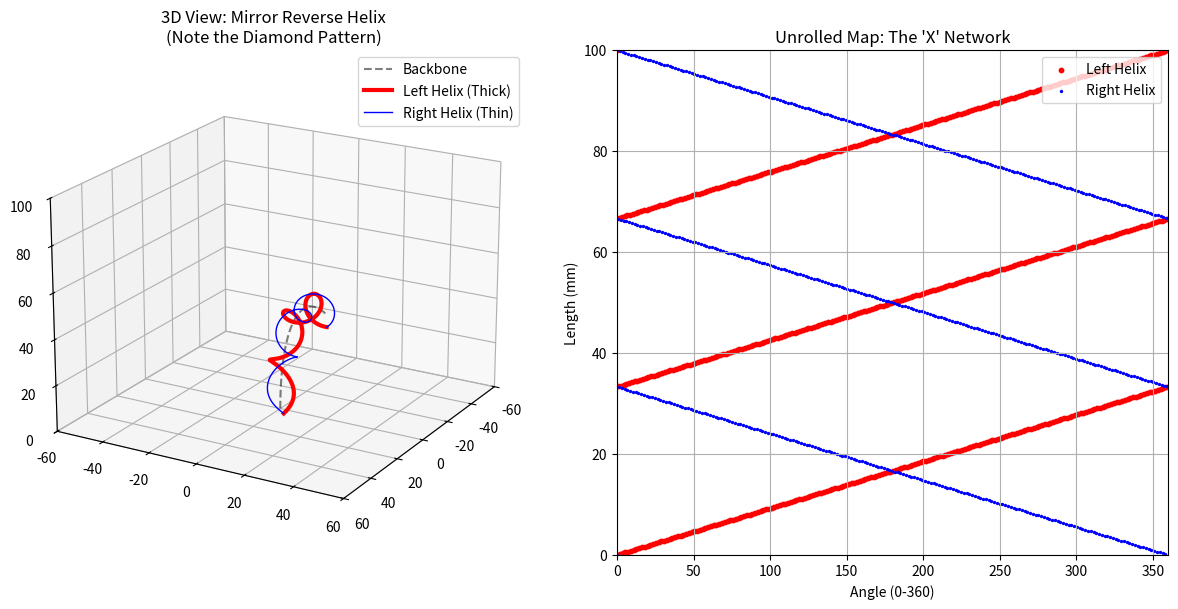

The script that saved this image:
import numpy as np
import matplotlib.pyplot as plt
from mpl_toolkits.mplot3d import Axes3D

# ==========================================
# 物理配置
# ==========================================
ROBOT_LENGTH = 100.0
ROBOT_RADIUS = 5.0
NUM_POINTS = 600


# ==========================================
# 核心引擎 (PCC)
# ==========================================
def get_pcc_frame(s, kappa, phi):
    if abs(kappa) < 1e-6:
        return np.array([0, 0, s]), np.eye(3)

    r = 1.0 / kappa;
    theta = s * kappa
    x_loc = r * (1 - np.cos(theta));
    z_loc = r * np.sin(theta)

    cp, sp = np.cos(phi), np.sin(phi)
    R_phi = np.array([[cp, -sp, 0], [sp, cp, 0], [0, 0, 1]])

    pos = R_phi @ np.array([x_loc, 0, z_loc])

    ct, st = np.cos(theta), np.sin(theta)
    tangent = R_phi @ np.array([st, 0, ct])
    normal = R_phi @ np.array([ct, 0, -st])
    binormal = np.cross(tangent, normal)
    rot = np.column_stack((normal, binormal, tangent))

    return pos, rot


def generate_cross_helix(kappa, phi):
    s_steps = np.linspace(0, ROBOT_LENGTH, NUM_POINTS)
    backbone = []

    # 定义两根反向螺旋
    # Helix 1: 左旋 (CCW), 3圈, 粗线
    # Helix 2: 右旋 (CW),  3圈, 细线
    # sign: +1 或 -1 控制旋转方向
    wires_config = [
        {"turns": 3.0, "dir": 1, "phase": 0},
        {"turns": 3.0, "dir": -1, "phase": 0}  # 镜面反向
    ]

    wires_points = [[] for _ in range(len(wires_config))]

    for s in s_steps:
        center, rot = get_pcc_frame(s, kappa, phi)
        backbone.append(center)

        for i, conf in enumerate(wires_config):
            # 核心修改：引入 direction (+1/-1)
            # angle = dir * (s/L * 2pi * N) + phase
            angle = conf["dir"] * (s / ROBOT_LENGTH) * 2 * np.pi * conf["turns"] + conf["phase"]

            local = np.array([
                ROBOT_RADIUS * np.cos(angle),
                ROBOT_RADIUS * np.sin(angle),
                0
            ])
            global_pt = center + rot @ local
            wires_points[i].append(global_pt)

    return np.array(backbone), [np.array(w) for w in wires_points]


# ==========================================
# 绘图
# ==========================================
def plot_cross_simulation():
    fig = plt.figure(figsize=(12, 6))

    # 场景: 空间弯曲
    kappa = 0.015
    phi = np.pi / 4  # 45度

    backbone, wires = generate_cross_helix(kappa, phi)

    # 1. 3D 视图
    ax = fig.add_subplot(1, 2, 1, projection='3d')
    ax.plot(backbone[:, 0], backbone[:, 1], backbone[:, 2], 'k--', alpha=0.5, label='Backbone')

    # 绘制反向螺旋
    # Wire 1 (正向): 红色粗线
    ax.plot(wires[0][:, 0], wires[0][:, 1], wires[0][:, 2], 'r-', linewidth=3.0, label='Left Helix (Thick)')
    # Wire 2 (反向): 蓝色细线
    ax.plot(wires[1][:, 0], wires[1][:, 1], wires[1][:, 2], 'b-', linewidth=1.0, label='Right Helix (Thin)')

    # 标记交叉点 (示意)
    # 在 3D 图里，你会看到红蓝线构成了菱形网格

    ax.set_title(f"3D View: Mirror Reverse Helix\n(Note the Diamond Pattern)")
    ax.legend()

    # 强制比例
    limit = 60
    ax.set_xlim([-limit, limit]);
    ax.set_ylim([-limit, limit]);
    ax.set_zlim([0, 100])
    ax.view_init(elev=20, azim=30)

    # 2. 模拟展开图 (Unrolled Map) 示意
    ax2 = fig.add_subplot(1, 2, 2)

    # 简单的展开图模拟：Y轴是长度 s，X轴是角度 angle
    s_vals = np.linspace(0, 100, 600)

    # Helix 1 (Red, Thick) -> 斜率 k
    angle1 = (1 * (s_vals / 100) * 3.0 * 2 * np.pi) % (2 * np.pi)
    angle1 = np.rad2deg(angle1)
    ax2.scatter(angle1, s_vals, c='r', s=10, label='Left Helix')

    # Helix 2 (Blue, Thin) -> 斜率 -k
    angle2 = (-1 * (s_vals / 100) * 3.0 * 2 * np.pi) % (2 * np.pi)
    angle2 = np.rad2deg(angle2)
    ax2.scatter(angle2, s_vals, c='b', s=2, label='Right Helix')

    ax2.set_xlim([0, 360])
    ax2.set_ylim([0, 100])
    ax2.set_xlabel("Angle (0-360)")
    ax2.set_ylabel("Length (mm)")
    ax2.set_title("Unrolled Map: The 'X' Network")
    ax2.legend(loc='upper right')
    ax2.grid(True)

    plt.tight_layout()
    plt.savefig('cross_helix_demo.png')
    print("✨ 反向双螺旋仿真完成: cross_helix_demo.png")


if __name__ == "__main__":
    plot_cross_simulation()